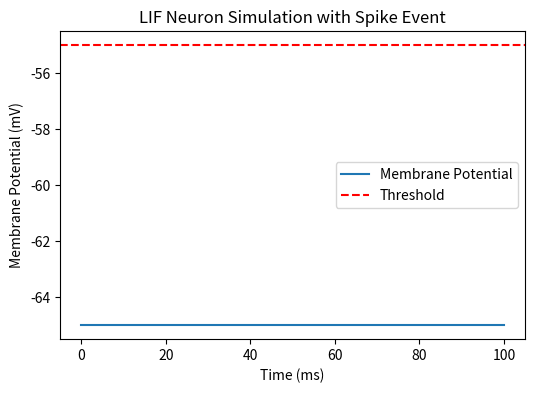

Python code for this plot:
# %%
import numpy as np
import matplotlib.pyplot as plt
import scipy


def sim_liaf(tau: float, r: float, vrest: float, vthr: float, inp: float, tmax: float, dt:float) -> tuple[np.ndarray, np.ndarray, float]:

    # timesteps required? init time axis and allocate space for v
    nt = int(np.ceil(tmax / dt))
    t_e = dt * np.arange(nt + 1)
    v_e = np.zeros((nt + 1,))

    # initial condition
    v_e[0] = vrest

    # Euler integration
    n = 0  # for counting spikes
    for i in range(nt):

        v_e[i + 1] = v_e[i] + dt / tau * (-(v_e[i] - vrest) + r * inp)
        if v_e[i + 1] > vthr:
            v_e[i + 1] = vrest
            n += 1

    return t_e, v_e, n


# default parameters
tau = 0.010  # [s]
r = 50e6  # [ohm]
vrest = -0.065  # [V]
vthr = -0.050  # [V]
dt = 1e-3  # [s]

# sim with and without threshold
t_e, v_e, n = sim_liaf(tau=tau, r=r, vrest=vrest, vthr=np.inf, inp=0.35e-9, tmax=0.1, dt=dt)
t_fire, v_fire, n_fire = sim_liaf(tau=tau, r=r, vrest=vrest, vthr=vthr, inp=0.35e-9, tmax=0.1, dt=1e-4)
v_ana = vrest + (r * 0.35e-9) * (1 - np.exp(-t_e / tau))
plt.plot(t_e, v_e)
plt.plot(t_fire, v_fire)
plt.plot(t_e, v_ana, 'k--')
plt.legend(('Euler, no thresh', 'Euler, thresh', 'Analytical, no thresh'))
plt.show()

# gain function
n_sims = 101
tmax = 10
inps = 0.2e-9 + 0.3e-9 * np.arange(n_sims) / (n_sims - 1)
ns = np.zeros((n_sims,))
for i, inp in enumerate(inps):
    t, v, ns[i] = sim_liaf(tau=tau, r=r, vrest=vrest, vthr=vthr, inp=inp, tmax=tmax, dt=dt)
plt.plot(inps, ns / tmax)
plt.show()





# Define LIF model
def lif(t, y, tau_m, v_rest, v_thresh, v_reset, i_e):
    dv_dt = (-(y - v_rest) + i_e) / tau_m  # membrane potential differential equation
    return [dv_dt]

def spike_cond(t, v):
    return v[0] - v_thresh

spike_cond.terminal = True
spike_cond.direction = 1

# Define parameters
tau_m = 10e-3  # membrane time constant (ms)
v_rest = -65e-3  # resting membrane potential (mV)
v_thresh = -55e-3  # spike threshold (mV)
v_reset = -65e-3  # reset potential (mV)
i_e = 3e-9  # input current (nA)
t_span = (0, .1)  # simulation time span (ms)
y0 = [v_rest]  # initial membrane potential (mV)


# Simulate LIF model
sol = scipy.integrate.solve_ivp(fun = lambda t, y: lif(t, y, tau_m, v_rest, v_thresh, v_reset, i_e),
                                t_span = t_span, y0 = y0, events=spike_cond, max_step=0.1e-3)

# Extract results
t = sol.t
v = sol.y[0]
#eventcount = sol.events
    

plt.clf()
plt.figure(figsize=(6, 4))
plt.plot(t * 1e3, v * 1e3, label="Membrane Potential")
plt.axhline(v_thresh * 1e3, linestyle="--", color="r", label="Threshold")
plt.xlabel("Time (ms)")
plt.ylabel("Membrane Potential (mV)")
plt.title("LIF Neuron Simulation with Spike Event")
plt.legend()
plt.show()


# %%
